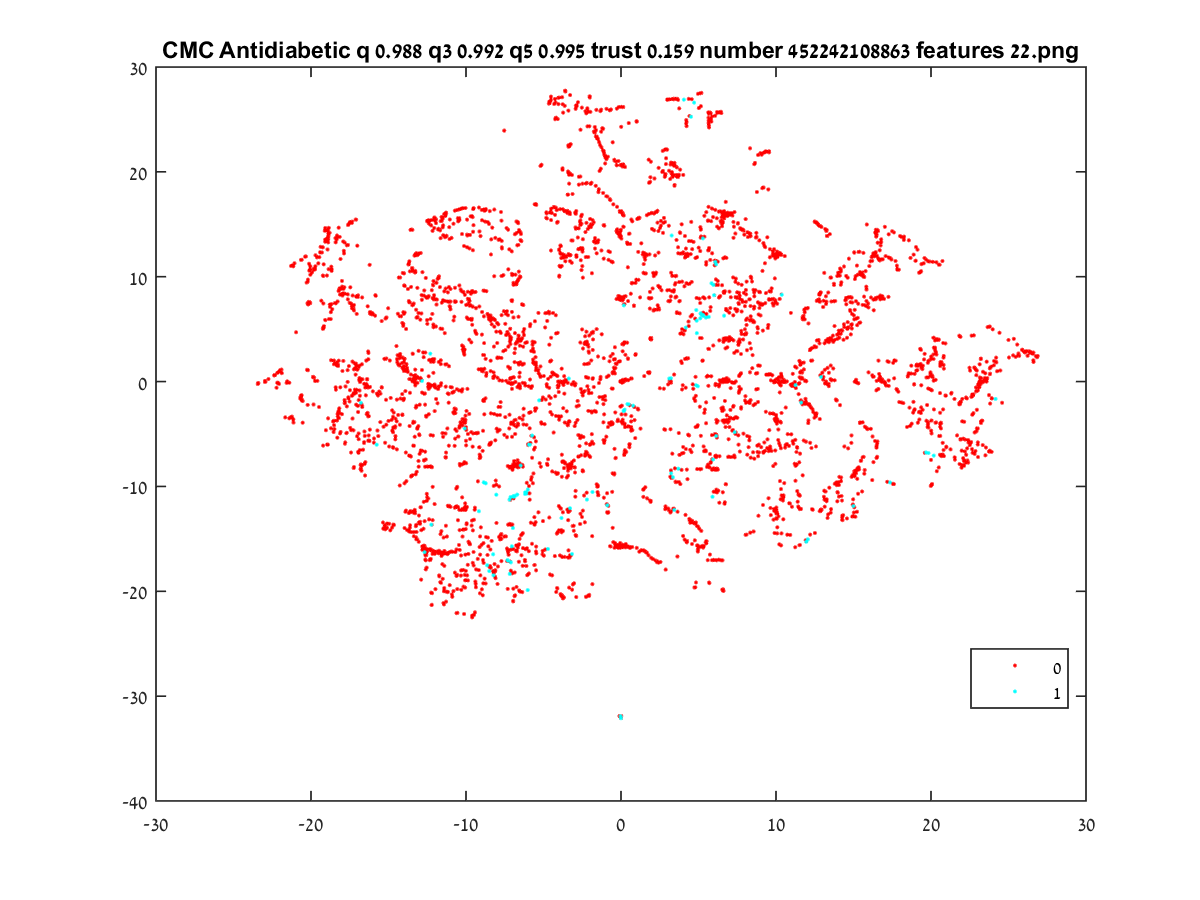

The data file committed next to this chart (first rows):
12.913, -12.198
7.842, 7.59
7.732, -0.7116
-13.44, 2.667
6.832, -3.646
11.12, -5.916
-11.48, 13.95
-12.51, 15.31
-12.05, 14.64
-12.14, 2.126
-5.463, -2.551
20.68, -7.115
-5.037, -1.515
9.153, 4.861
19.71, -3.734
-9.884, 8.564
12.52, -3.076
12.21, -2.351
-13.48, 10.81
18.22, -2.054
12.03, -2.136
9.877, -0.08279
15.97, 7.069
7.624, 0.5236
26.38, 2.717
21.83, -2.054
23.02, -0.8531
19.71, 0.3837
15.2, -0.08957
17.11, -0.3783
21.82, -2.164
20.66, -3.982
3.278, 19.98
-17.26, -1.234
-3.75, -20.68
-14, 10.32
-8.955, 1.032
-19.48, -2.429
-2.256, -20.54
13.79, -9.748
0.2318, -4.052
11.94, -1.942
-8.387, 12.12
20.32, 2.813
6.683, 0.01024
7.68, 0.6718
-0.3351, -7.279
13.86, -1.711
7.749, 0.7915
23.5, 0.7905
22.76, 4.404
21.52, -1.66
18.85, -2.967
-13.65, 0.2371
-11.83, 9.795
3.791, 6.499
22.09, -5.446
-12.56, -3.343
22.72, -1.284
3.053, 26.9
23.84, -6.671
... 4,794 more rows
